Labelled photos from "dataset", an image-classification folder in SCHAB2210/Distributed_Multimodal_Spectrometer-Camera_Fusion_based_Autonomous_Robotic_Textile_Sorting_Facility. The possible labels are: cotton white, cotton black, cotton other color, polyester white, polyester black, polyester other color.

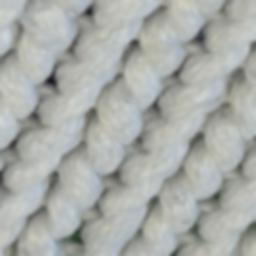
Label: cotton white

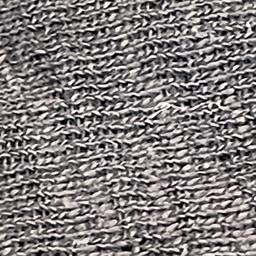
Label: cotton black

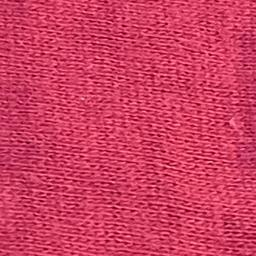
Label: cotton other color

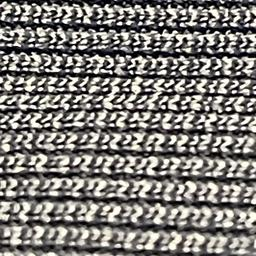
Label: polyester black

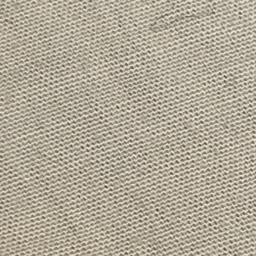
Label: polyester white

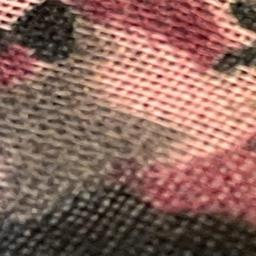
Label: polyester other color
